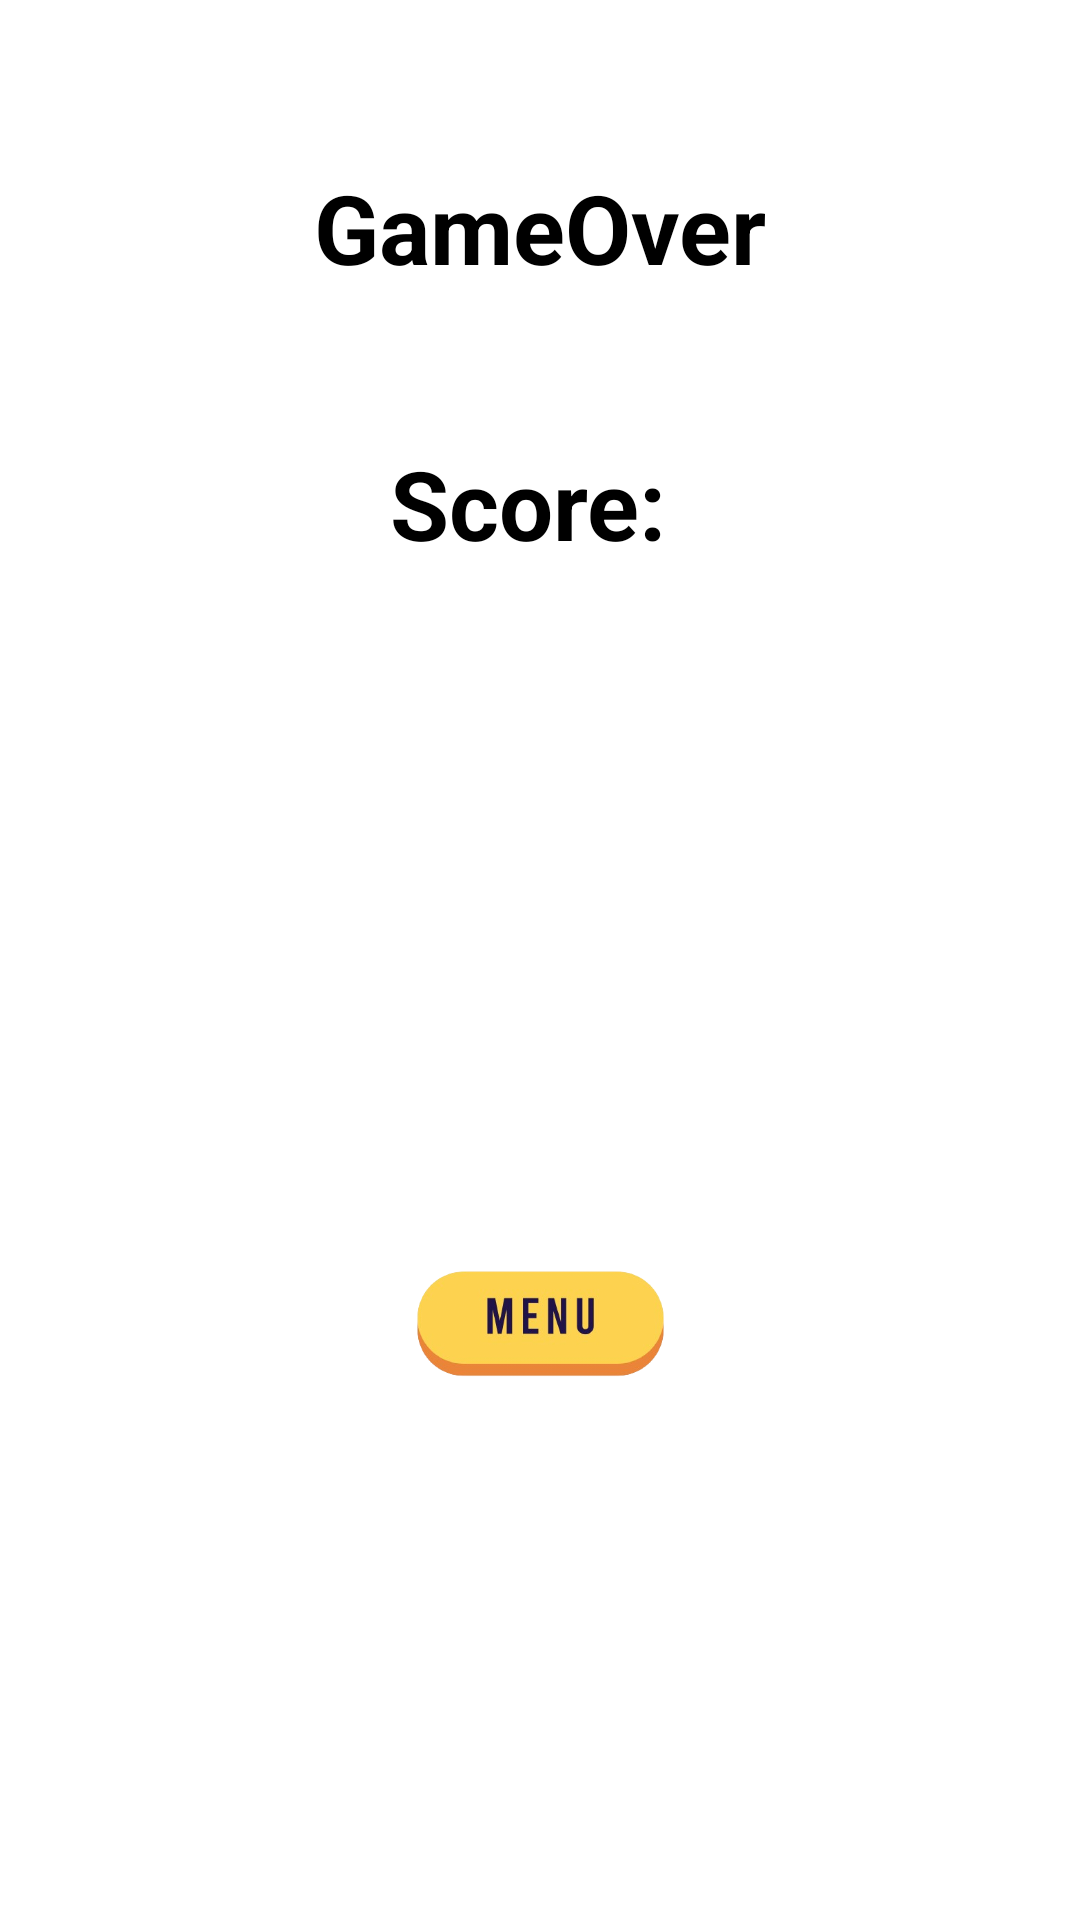

This screen was rendered from an Android layout file. Write that file and the resources it references.
<!-- AndroidManifest.xml: application theme Theme.ObjectBasket -->
<!-- res/layout/game_over.xml -->
<?xml version="1.0" encoding="utf-8"?>
<androidx.constraintlayout.widget.ConstraintLayout xmlns:android="http://schemas.android.com/apk/res/android"
    xmlns:app="http://schemas.android.com/apk/res-auto"
    xmlns:tools="http://schemas.android.com/tools"
    android:layout_width="match_parent"
    android:layout_height="match_parent"
    android:background="#FFFFFF"
    tools:context=".Game">





    <ImageView
        android:id="@+id/pause_menu"
        android:layout_width="700dp"
        android:layout_height="700dp"
        android:background="#FFFFFF"
        android:contentDescription="@string/game_background_description"
        android:scaleType="centerCrop"
        app:layout_constraintEnd_toEndOf="parent"
        app:layout_constraintHorizontal_bias="0.501"
        app:layout_constraintStart_toStartOf="parent"
        tools:layout_editor_absoluteY="37dp" />

    <ImageView
        android:id="@+id/menu"
        android:layout_width="327dp"
        android:layout_height="153dp"
        android:contentDescription="menu"
        app:layout_constraintBottom_toBottomOf="parent"
        app:layout_constraintEnd_toEndOf="parent"
        app:layout_constraintStart_toStartOf="parent"
        app:layout_constraintTop_toTopOf="parent"
        app:layout_constraintVertical_bias="0.769"
        app:srcCompat="@drawable/menu" />

    <Button
        android:id="@+id/menuButtonEnd"
        android:layout_width="100dp"
        android:layout_height="32dp"
        android:background="@android:color/transparent"
        app:layout_constraintBottom_toBottomOf="parent"
        app:layout_constraintEnd_toEndOf="parent"
        app:layout_constraintHorizontal_bias="0.498"
        app:layout_constraintStart_toStartOf="parent"
        app:layout_constraintTop_toTopOf="parent"
        app:layout_constraintVertical_bias="0.6" />

    <TextView
        android:id="@+id/textView"
        android:layout_width="217dp"
        android:layout_height="50dp"
        android:text="GameOver"
        android:textAlignment="center"
        android:textColor="@color/black"
        android:textSize="32dp"
        android:textStyle="bold"
        app:layout_constraintBottom_toBottomOf="parent"
        app:layout_constraintEnd_toEndOf="parent"
        app:layout_constraintStart_toStartOf="parent"
        app:layout_constraintTop_toTopOf="parent"
        app:layout_constraintVertical_bias="0.092" />

    <TextView
        android:id="@+id/endScore"
        android:layout_width="217dp"
        android:layout_height="50dp"
        android:text="Score: "
        android:textAlignment="center"
        android:textColor="@color/black"
        android:textSize="32dp"
        android:textStyle="bold"
        app:layout_constraintBottom_toBottomOf="parent"
        app:layout_constraintEnd_toEndOf="parent"
        app:layout_constraintStart_toStartOf="parent"
        app:layout_constraintTop_toTopOf="parent"
        app:layout_constraintVertical_bias="0.248" />


</androidx.constraintlayout.widget.ConstraintLayout>
<!-- resources referenced by this layout -->
<resources>
  <color name="black">#FF000000</color>
  <!-- drawable menu: png bitmap (drawable, 101677 bytes) -->
  <string name="game_background_description">Main Menu Background</string>
  <style name="Theme.ObjectBasket" parent="Base.Theme.ObjectBasket" />
  <style name="Base.Theme.ObjectBasket" parent="Theme.AppCompat.DayNight.NoActionBar">
          
          
      </style>
</resources>
